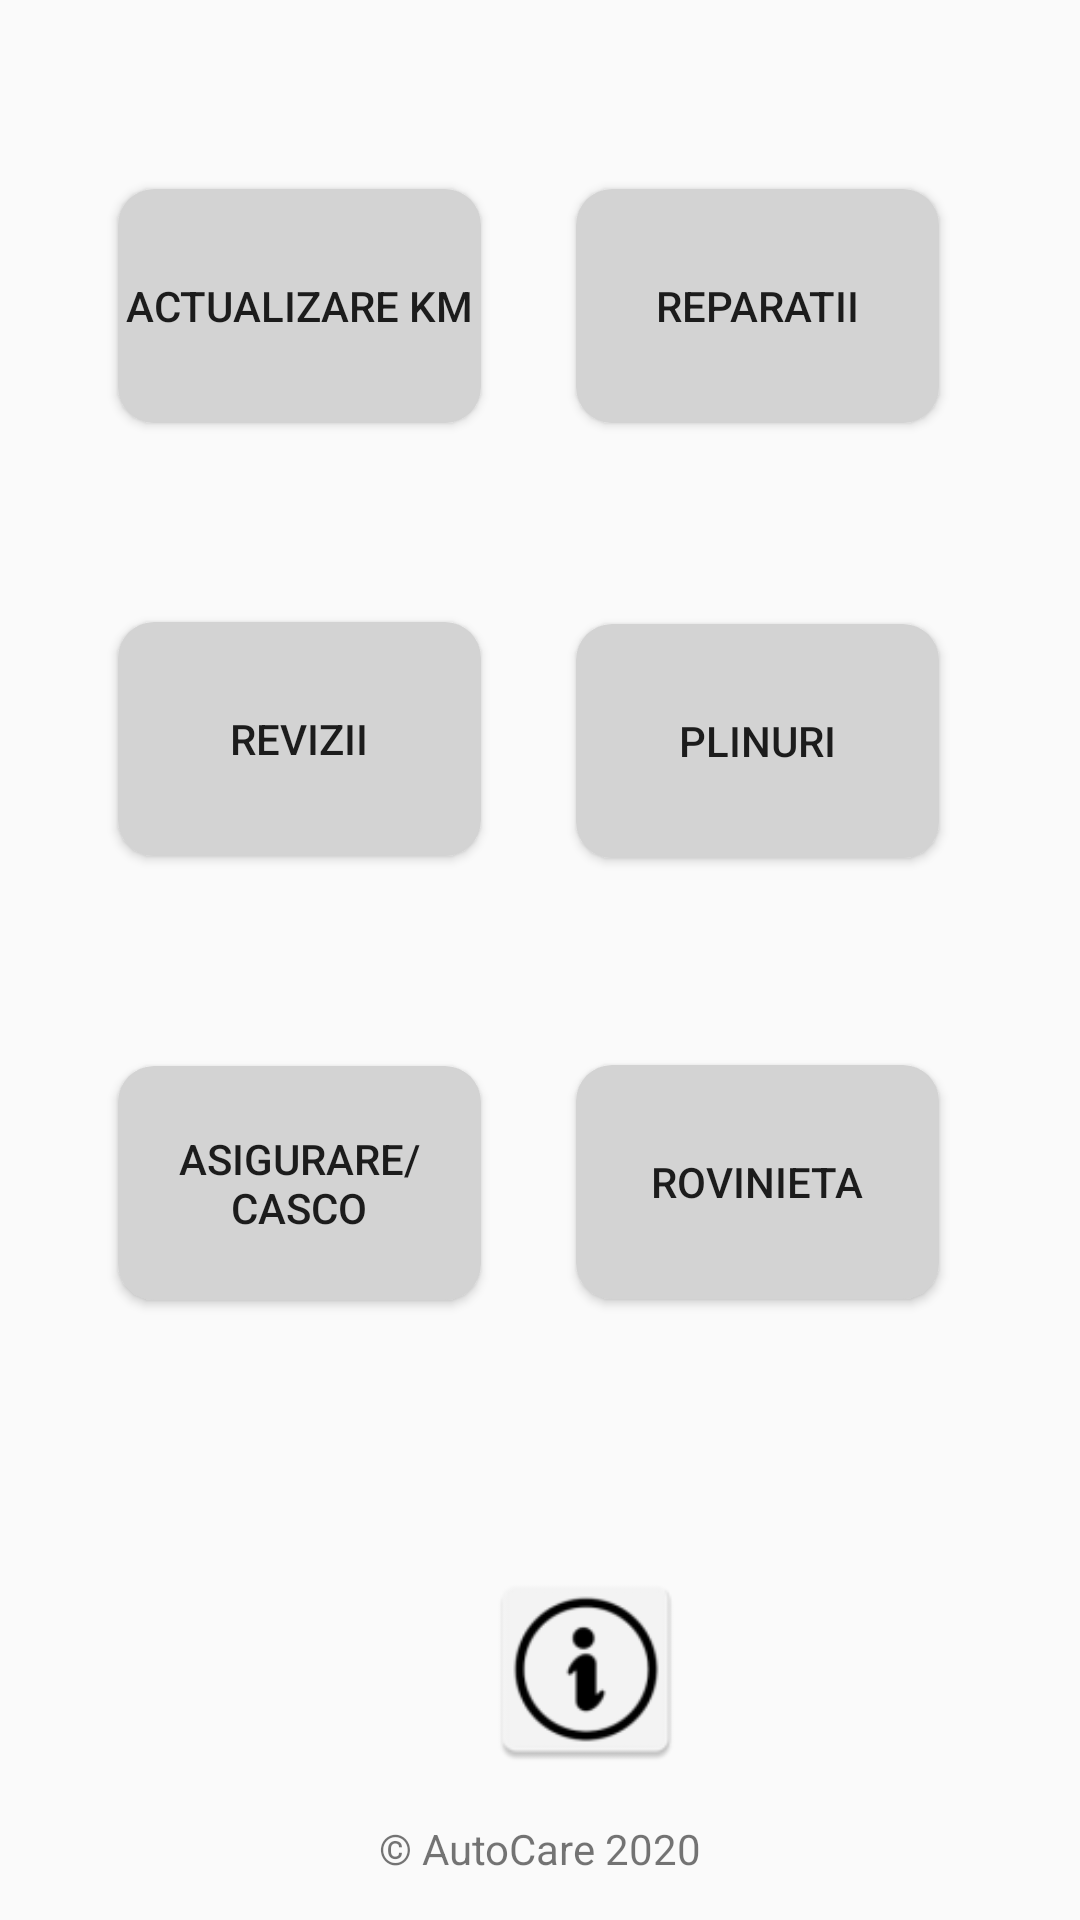

Produce the Android XML layout that renders to this screen, including the resource entries it uses.
<!-- AndroidManifest.xml: application theme AppTheme -->
<!-- res/layout/pagina_principala.xml -->
<?xml version="1.0" encoding="utf-8"?>
<androidx.constraintlayout.widget.ConstraintLayout xmlns:android="http://schemas.android.com/apk/res/android"
    xmlns:app="http://schemas.android.com/apk/res-auto"
    xmlns:tools="http://schemas.android.com/tools"
    android:layout_width="match_parent"
    android:layout_height="match_parent"
    tools:context=".original.PaginaPrincipala">


    <Button
        android:id="@+id/btKm"
        android:layout_width="121dp"
        android:layout_height="78dp"
        android:background="@drawable/button"
        android:text="@string/actualizare_km"
        app:layout_constraintBottom_toTopOf="@+id/tvCredit"
        app:layout_constraintEnd_toEndOf="parent"
        app:layout_constraintHorizontal_bias="0.165"
        app:layout_constraintStart_toStartOf="parent"
        app:layout_constraintTop_toTopOf="parent"
        app:layout_constraintVertical_bias="0.119" />

    <Button
        android:id="@+id/btRovinieta"
        android:layout_width="121dp"
        android:layout_height="78dp"
        android:background="@drawable/button"
        android:text="@string/rovinieta"
        app:layout_constraintBottom_toTopOf="@+id/tvCredit"
        app:layout_constraintEnd_toEndOf="@+id/btPlinuri"
        app:layout_constraintHorizontal_bias="0.0"
        app:layout_constraintStart_toStartOf="@+id/btPlinuri"
        app:layout_constraintTop_toBottomOf="@+id/btPlinuri"
        app:layout_constraintVertical_bias="0.285" />

    <Button
        android:id="@+id/btPlinuri"
        android:layout_width="121dp"
        android:layout_height="78dp"
        android:background="@drawable/button"
        android:text="@string/plinuri"

        app:layout_constraintBottom_toTopOf="@+id/tvCredit"
        app:layout_constraintEnd_toEndOf="@+id/btReparatii"
        app:layout_constraintHorizontal_bias="0.0"
        app:layout_constraintStart_toStartOf="@+id/btReparatii"
        app:layout_constraintTop_toBottomOf="@+id/btReparatii"
        app:layout_constraintVertical_bias="0.173" />

    <Button
        android:id="@+id/btCASCO"
        android:layout_width="121dp"
        android:layout_height="78dp"
        android:background="@drawable/button"
        android:text="@string/asigurare_casco"
        app:layout_constraintBottom_toTopOf="@+id/tvCredit"
        app:layout_constraintEnd_toEndOf="@+id/btRevizii"
        app:layout_constraintHorizontal_bias="0.0"
        app:layout_constraintStart_toStartOf="@+id/btRevizii"
        app:layout_constraintTop_toBottomOf="@+id/btRevizii"
        app:layout_constraintVertical_bias="0.288" />

    <Button
        android:id="@+id/btRevizii"
        android:layout_width="121dp"
        android:layout_height="78dp"
        android:background="@drawable/button"
        android:text="@string/revizii"
        app:layout_constraintBottom_toTopOf="@+id/tvCredit"
        app:layout_constraintEnd_toEndOf="@+id/btKm"
        app:layout_constraintHorizontal_bias="0.0"
        app:layout_constraintStart_toStartOf="@+id/btKm"
        app:layout_constraintTop_toBottomOf="@+id/btKm"
        app:layout_constraintVertical_bias="0.171" />

    <Button
        android:id="@+id/btReparatii"
        android:layout_width="121dp"
        android:layout_height="78dp"
        android:background="@drawable/button"
        android:text="@string/reparatii"
        app:layout_constraintBottom_toTopOf="@+id/tvCredit"
        app:layout_constraintEnd_toEndOf="parent"
        app:layout_constraintHorizontal_bias="0.803"
        app:layout_constraintStart_toStartOf="parent"
        app:layout_constraintTop_toTopOf="parent"
        app:layout_constraintVertical_bias="0.119" />

    <TextView
        android:id="@+id/tvCredit"
        android:layout_width="wrap_content"
        android:layout_height="wrap_content"
        android:text="@string/credit"
        app:layout_constraintBottom_toBottomOf="parent"
        app:layout_constraintEnd_toEndOf="parent"
        app:layout_constraintStart_toStartOf="parent"
        app:layout_constraintTop_toTopOf="parent"
        app:layout_constraintVertical_bias="0.977" />

    <ImageButton
        android:id="@+id/btImageInfo"
        android:layout_width="70dp"
        android:layout_height="70dp"
        android:background="@mipmap/ic_info"
        app:layout_constraintBottom_toTopOf="@+id/tvCredit"
        app:layout_constraintEnd_toStartOf="@+id/btRovinieta"
        app:layout_constraintHorizontal_bias="0.0"
        app:layout_constraintStart_toEndOf="@+id/btCASCO"
        app:layout_constraintTop_toBottomOf="@+id/btRovinieta"
        app:layout_constraintVertical_bias="0.853" />

</androidx.constraintlayout.widget.ConstraintLayout>
<!-- resources referenced by this layout -->
<resources>
  <!-- drawable button (drawable) -->
  <?xml version="1.0" encoding="utf-8"?>
  <shape xmlns:android="http://schemas.android.com/apk/res/android"
      android:shape="rectangle">
      <solid android:color="#d3d3d3" />
      <corners android:bottomRightRadius="12dp"
          android:bottomLeftRadius="12dp"
          android:topRightRadius="12dp"
          android:topLeftRadius="12dp"/>
  </shape>
  <!-- mipmap ic_info: png bitmap (mipmap-mdpi, 1833 bytes) -->
  <string name="actualizare_km">Actualizare Km</string>
  <string name="asigurare_casco">Asigurare/CASCO</string>
  <string name="credit">© AutoCare 2020</string>
  <string name="plinuri">Plinuri</string>
  <string name="reparatii">Reparatii</string>
  <string name="revizii">Revizii</string>
  <string name="rovinieta">Rovinieta</string>
  <style name="AppTheme" parent="Theme.AppCompat.Light.DarkActionBar">
          
          <item name="colorPrimary">@color/colorPrimary</item>
          <item name="colorPrimaryDark">@color/colorPrimaryDark</item>
          <item name="colorAccent">@color/colorAccent</item>
      </style>
  <color name="colorPrimary">#6200EE</color>
  <color name="colorPrimaryDark">#3700B3</color>
  <color name="colorAccent">#03DAC5</color>
</resources>
